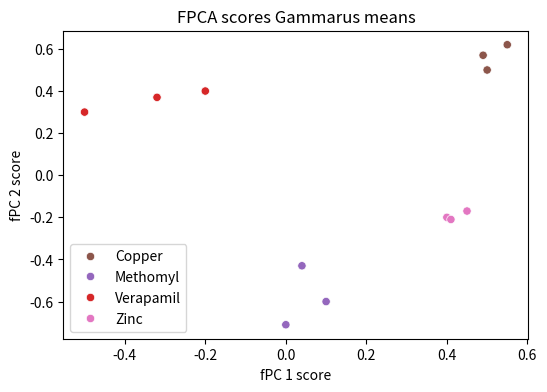

Recreate this plot in Python. (Note: this script raises an exception after producing the figure.)
# -*- coding: utf-8 -*-
"""
Created on Wed Dec 20 18:38:49 2023

Plot in style of vertical axis

@author: George
"""

import os
import numpy as np
import matplotlib.pyplot as plt
import seaborn as sns
import pandas as pd
from scipy.spatial import ConvexHull, convex_hull_plot_2d

def ellipse():
    return None
    
def vertical_PC_plot():
    
    return None

if __name__ == "__main__":
    
    #simulate data
    substances = ['Copper','Methomyl','Verapamil','Zinc']
    counts = {s:3 for s in substances}
    plot_colors = {'Copper':'#8c564b','Methomyl':'#9467bd','Verapamil':'#d62728','Zinc':'#e377c2'}
    custom_palette = [plot_colors[s] for s in plot_colors]
    sns.set_palette(custom_palette)
    
    y = ['Copper','Copper','Copper','Methomyl','Methomyl','Methomyl','Verapamil','Verapamil','Verapamil','Zinc','Zinc','Zinc',]
    scores = np.array([
        [0.5,0.5],[0.55,0.62],[0.49,0.57],
        [0.1,-0.6],[0.04,-0.43],[0.0,-0.71],
        [-0.2,0.4],[-0.5,0.3],[-0.32,0.37],
        [0.4,-0.2],[0.45,-0.17],[0.41,-0.21]])
    
    sub_scores = {}
    for i,s in enumerate(counts):
        sub_scores.update({s:scores[3*i:3*(i+1)]})
    
    fig,ax = plt.subplots(figsize=(6, 4))
    sns.scatterplot(x=scores[:, 0], y=scores[:, 1],hue = y,ax = ax)
    ax.set_xlabel("fPC 1 score")
    ax.set_ylabel("fPC 2 score")
    ax.set_title("FPCA scores Gammarus means")
    
    plot_smallest_enclosing_ellipse(sub_scores['Copper'], ax,color = plot_colors['Copper'])
    
    ax.tick_params(labelsize = 13)
    
    fig,ax = plt.subplots(figsize=(6, 4))
    sns.scatterplot(x=np.zeros(scores.shape[0]), y=scores[:, 0],hue = y,ax = ax)
    ax.set_title("FPC1 scores")
    ax.tick_params(labelsize = 13)
    
    fig,ax = plt.subplots(figsize=(6, 4))
    sns.scatterplot(x=np.zeros(scores.shape[0]), y=scores[:, 1],hue = y,ax = ax)
    ax.set_title("FPC2 scores")
    ax.tick_params(labelsize = 13)
